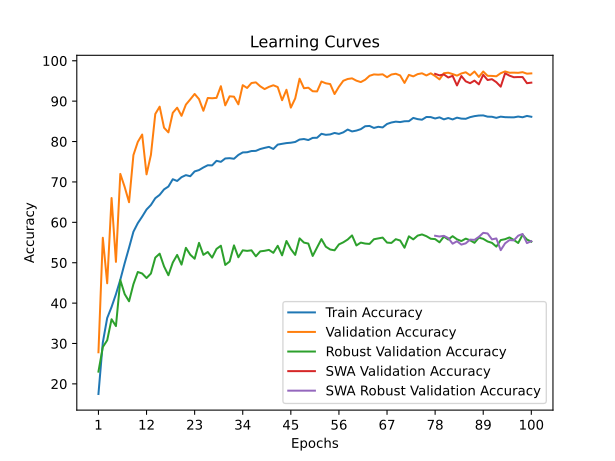

Data behind this chart, as committed beside it:
time; train_accuracy; train_loss; valid_accuracy; valid_loss; valid_accuracy_robust; valid_accuracy_swa; valid_accuracy_robust_swa
75,9751; 17,5000; 2,2465; 27,8241; 1,9033; 23,0345; 27,8241; 23,0345
156,1462; 30,2546; 2,0214; 56,1806; 1,3462; 29,1207; 56,1806; 29,1207
200,9992; 36,3079; 1,9039; 44,9074; 1,6015; 30,7931; 44,9074; 30,7931
232,3816; 39,0394; 1,8499; 66,0185; 0,9906; 36,0000; 66,0185; 36,0000
302,4967; 42,1991; 1,7925; 50,2083; 1,7859; 34,3103; 50,2083; 34,3103
375,1719; 45,7870; 1,7302; 71,9907; 0,8235; 45,6897; 71,9907; 45,6897
416,3415; 49,8843; 1,6475; 68,7500; 0,9490; 42,2241; 68,7500; 42,2241
458,8675; 53,7153; 1,5708; 64,9769; 1,0104; 40,4483; 64,9769; 40,4483
532,0148; 57,6736; 1,4914; 76,6435; 0,6702; 44,6897; 76,6435; 44,6897
609,0067; 59,7975; 1,4446; 79,9074; 0,6066; 47,7069; 79,9074; 47,7069
647,3452; 61,4178; 1,4047; 81,7361; 0,5583; 47,3276; 81,7361; 47,3276
693,6448; 63,1713; 1,3734; 71,8750; 0,8289; 46,2069; 71,8750; 46,2069
764,5251; 64,2998; 1,3420; 76,6898; 0,7373; 47,3276; 76,6898; 47,3276
829,7251; 65,9722; 1,3112; 86,8287; 0,4270; 51,2586; 86,8287; 51,2586
872,8963; 66,8056; 1,2836; 88,6343; 0,3587; 52,2414; 88,6343; 52,2414
914,1858; 68,1539; 1,2564; 83,4259; 0,4937; 49,0862; 83,4259; 49,0862
978,2475; 68,8600; 1,2457; 82,2685; 0,5217; 46,8966; 82,2685; 46,8966
1036,3817; 70,6713; 1,2082; 87,1065; 0,4228; 50,0345; 87,1065; 50,0345
1086,6565; 70,2373; 1,2152; 88,3796; 0,3748; 51,9310; 88,3796; 51,9310
1125,7192; 71,1806; 1,1946; 86,3657; 0,3991; 49,5345; 86,3657; 49,5345
1190,5148; 71,6840; 1,1846; 89,1435; 0,3796; 53,6897; 89,1435; 53,6897
1259,9119; 71,4120; 1,1776; 90,4398; 0,3271; 51,9828; 90,4398; 51,9828
1304,1695; 72,6042; 1,1690; 91,7824; 0,2948; 50,9828; 91,7824; 50,9828
1338,8296; 72,9398; 1,1568; 90,5093; 0,3006; 54,9138; 90,5093; 54,9138
1391,5068; 73,5822; 1,1307; 87,6157; 0,3788; 51,9483; 87,6157; 51,9483
1462,6122; 74,1319; 1,1239; 90,7870; 0,3052; 52,6552; 90,7870; 52,6552
1501,8448; 74,0972; 1,1151; 90,7176; 0,3023; 51,2586; 90,7176; 51,2586
1544,1437; 75,2257; 1,1083; 90,8102; 0,2973; 53,4138; 90,8102; 53,4138
1619,0153; 74,9769; 1,1008; 93,7037; 0,2154; 54,2069; 93,7037; 54,2069
1697,0434; 75,8102; 1,0847; 88,9583; 0,3425; 49,4483; 88,9583; 49,4483
1739,7343; 75,8854; 1,0795; 91,2037; 0,2781; 50,2931; 91,2037; 50,2931
1770,6612; 75,7350; 1,0880; 91,1111; 0,2887; 54,2931; 91,1111; 54,2931
1841,5676; 76,6898; 1,0738; 89,2130; 0,3602; 51,3448; 89,2130; 51,3448
1913,6001; 77,3032; 1,0541; 93,9583; 0,2005; 53,0690; 93,9583; 53,0690
1954,4331; 77,3495; 1,0540; 93,2639; 0,2228; 52,9310; 93,2639; 52,9310
1997,8748; 77,6505; 1,0483; 94,4907; 0,1888; 53,0690; 94,4907; 53,0690
2070,2940; 77,6910; 1,0507; 94,6528; 0,1959; 51,5862; 94,6528; 51,5862
2145,3016; 78,1481; 1,0310; 93,6806; 0,2110; 52,8103; 93,6806; 52,8103
2179,8728; 78,4317; 1,0345; 92,9861; 0,2534; 52,9483; 92,9861; 52,9483
2226,0612; 78,6806; 1,0249; 93,5417; 0,2211; 53,1724; 93,5417; 53,1724
2287,1570; 78,1655; 1,0302; 93,9352; 0,1941; 52,4483; 93,9352; 52,4483
2347,9617; 79,2419; 1,0130; 93,4954; 0,2043; 54,1897; 93,4954; 54,1897
2386,0656; 79,4387; 1,0065; 90,2315; 0,3297; 51,8276; 90,2315; 51,8276
2422,0968; 79,6181; 1,0086; 92,8241; 0,2411; 55,3793; 92,8241; 55,3793
2494,5860; 79,7106; 1,0031; 88,4028; 0,3314; 53,3793; 88,4028; 53,3793
2567,9531; 79,8958; 0,9909; 90,6713; 0,2997; 51,9310; 90,6713; 51,9310
2613,3972; 80,4977; 0,9845; 95,5556; 0,1601; 56,0345; 95,5556; 56,0345
2656,1226; 80,6250; 0,9814; 93,1944; 0,2195; 54,9828; 93,1944; 54,9828
2733,8977; 80,3704; 0,9851; 93,3333; 0,2336; 54,7414; 93,3333; 54,7414
2808,1694; 80,9086; 0,9773; 92,4537; 0,2505; 51,6724; 92,4537; 51,6724
2857,0505; 80,9375; 0,9735; 92,4074; 0,2644; 53,7759; 92,4074; 53,7759
2915,7555; 81,9155; 0,9602; 94,8611; 0,1787; 55,8448; 94,8611; 55,8448
2993,6277; 81,6667; 0,9583; 94,4213; 0,1872; 53,9655; 94,4213; 53,9655
3053,9566; 81,7650; 0,9569; 94,2361; 0,1976; 53,2759; 94,2361; 53,2759
3100,9966; 82,1296; 0,9484; 91,7593; 0,2715; 53,0690; 91,7593; 53,0690
3153,9828; 81,8924; 0,9548; 93,5648; 0,2095; 54,5345; 93,5648; 54,5345
3220,9571; 82,2743; 0,9439; 95,0463; 0,1744; 55,0517; 95,0463; 55,0517
3296,5256; 82,9688; 0,9299; 95,4861; 0,1641; 55,7414; 95,4861; 55,7414
3339,7183; 82,5058; 0,9376; 95,6481; 0,1534; 56,7586; 95,6481; 56,7586
3390,7772; 82,7141; 0,9350; 95,0694; 0,1787; 54,2759; 95,0694; 54,2759
... 40 more rows
